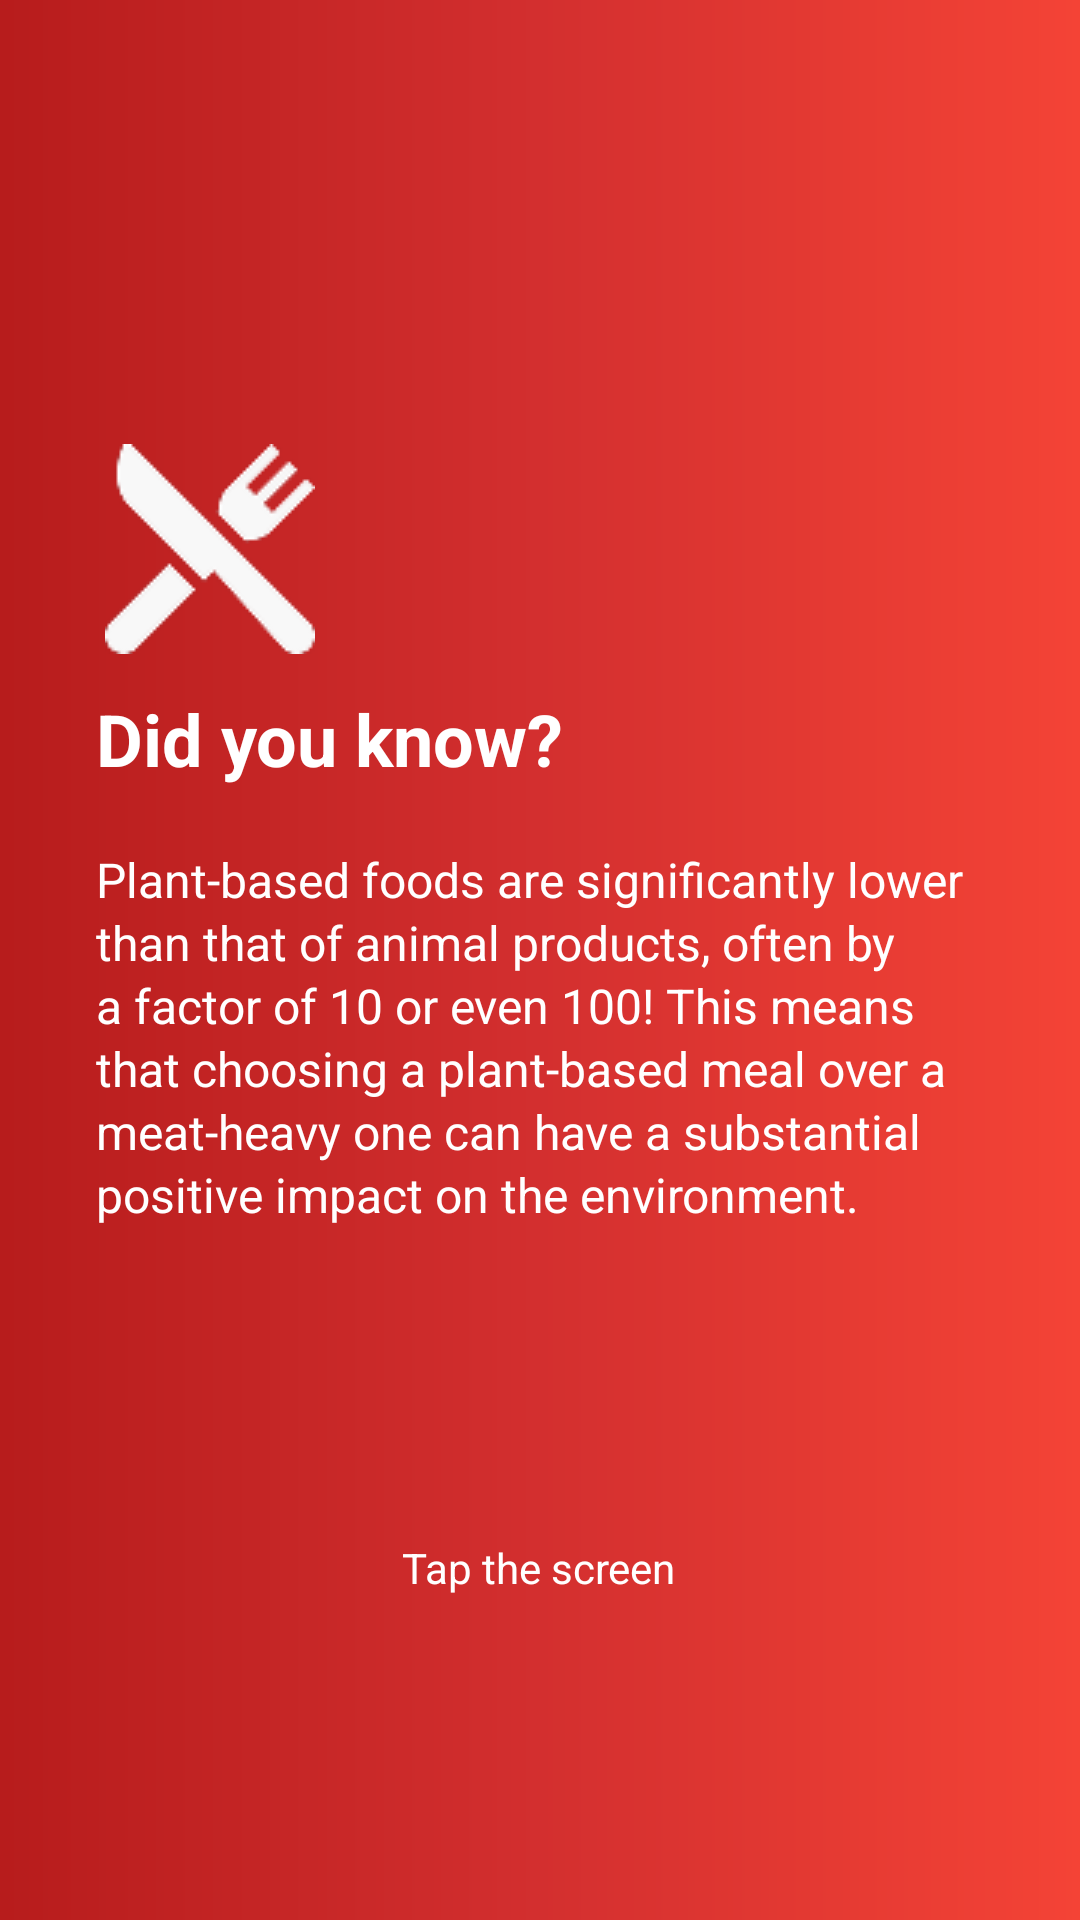

This screen was rendered from an Android layout file. Write that file and the resources it references.
<!-- AndroidManifest.xml: application theme Theme.CVERDETOTOO -->
<!-- res/layout/activity_capture_footprintstart.xml -->
<?xml version="1.0" encoding="utf-8"?>
<androidx.constraintlayout.widget.ConstraintLayout
    xmlns:android="http://schemas.android.com/apk/res/android"
    xmlns:app="http://schemas.android.com/apk/res-auto"
    xmlns:tools="http://schemas.android.com/tools"
    android:id="@+id/parentLayout1"
    android:layout_width="match_parent"
    android:layout_height="match_parent"
    android:background="@drawable/bg_gradient"
    tools:context=".IntroActivity">

    
    <ImageView
        android:id="@+id/imageBackArrow"
        android:layout_width="wrap_content"
        android:layout_height="wrap_content"
        android:src="@drawable/arrow_back"
        android:contentDescription="Back arrow"
        app:layout_constraintTop_toTopOf="parent"
        app:layout_constraintStart_toStartOf="parent"
        android:layout_marginTop="16dp"
        android:layout_marginStart="16dp" />

    

    

    

    

    <TextView
        android:id="@+id/tvFact1"
        android:layout_width="294dp"
        android:layout_height="133dp"
        android:layout_marginStart="32dp"
        android:layout_marginTop="20dp"
        android:layout_marginEnd="32dp"
        android:gravity="left"
        android:lineSpacingExtra="2dp"
        android:text="Plant-based foods are significantly lower than that of animal products, often by a factor of 10 or even 100! This means that choosing a plant-based meal over a meat-heavy one can have a substantial positive impact on the environment."
        android:textColor="@android:color/white"
        android:textSize="16sp"
        app:layout_constraintEnd_toEndOf="parent"
        app:layout_constraintHorizontal_bias="0.0"
        app:layout_constraintStart_toStartOf="parent"
        app:layout_constraintTop_toBottomOf="@id/textDidYouKnow" />

    <ImageView
        android:id="@+id/imageWalkIcon"
        android:layout_width="wrap_content"
        android:layout_height="wrap_content"
        android:layout_marginTop="132dp"
        android:contentDescription="Walk icon"
        android:src="@drawable/utensils_icon"
        app:layout_constraintEnd_toEndOf="parent"
        app:layout_constraintHorizontal_bias="0.121"
        app:layout_constraintStart_toStartOf="parent"
        app:layout_constraintTop_toBottomOf="@id/imageBackArrow" />

    <TextView
        android:id="@+id/textDidYouKnow"
        android:layout_width="0dp"
        android:layout_height="wrap_content"
        android:layout_marginStart="32dp"
        android:layout_marginTop="12dp"
        android:layout_marginEnd="32dp"
        android:gravity="left"
        android:text="Did you know?"
        android:textColor="@android:color/white"
        android:textSize="24sp"
        android:textStyle="bold"
        app:layout_constraintEnd_toEndOf="parent"
        app:layout_constraintHorizontal_bias="0.0"
        app:layout_constraintStart_toStartOf="parent"
        app:layout_constraintTop_toBottomOf="@id/imageWalkIcon" />

    <TextView
        android:id="@+id/textTapScreen"
        android:layout_width="wrap_content"
        android:layout_height="wrap_content"
        android:layout_marginBottom="108dp"
        android:gravity="center"
        android:text="Tap the screen"
        android:textColor="@android:color/white"
        android:textSize="14sp"
        app:layout_constraintBottom_toBottomOf="parent"
        app:layout_constraintEnd_toEndOf="parent"
        app:layout_constraintHorizontal_bias="0.498"
        app:layout_constraintStart_toStartOf="parent" />

</androidx.constraintlayout.widget.ConstraintLayout>
<!-- resources referenced by this layout -->
<resources>
  <!-- drawable bg_gradient (drawable) -->
  <?xml version="1.0" encoding="utf-8"?>
  <shape xmlns:android="http://schemas.android.com/apk/res/android"
      android:shape="rectangle">
  
      
      <gradient
          android:startColor="#B71C1C"
          android:centerColor="#D32F2F"
          android:endColor="#F44336"
          android:angle="0" />
  
      
      
  
  </shape>
  <!-- drawable utensils_icon: png bitmap (drawable, 1958 bytes) -->
  <style name="Theme.CVERDETOTOO" parent="Theme.MaterialComponents.Light.NoActionBar">
          
          <item name="colorPrimary">@color/LBrown</item>
          <item name="colorPrimaryVariant">@color/LBrown</item>
          <item name="colorOnPrimary">@android:color/white</item>
  
          <item name="colorSecondary">@color/Green</item>
          <item name="colorSecondaryVariant">@color/DarkG</item>
          <item name="colorOnSecondary">@android:color/white</item>
  
          
      </style>
  <color name="LBrown">#E9E5D6</color>
  <color name="Green">#464E2E</color>
  <color name="DarkG">#38422B</color>
</resources>
